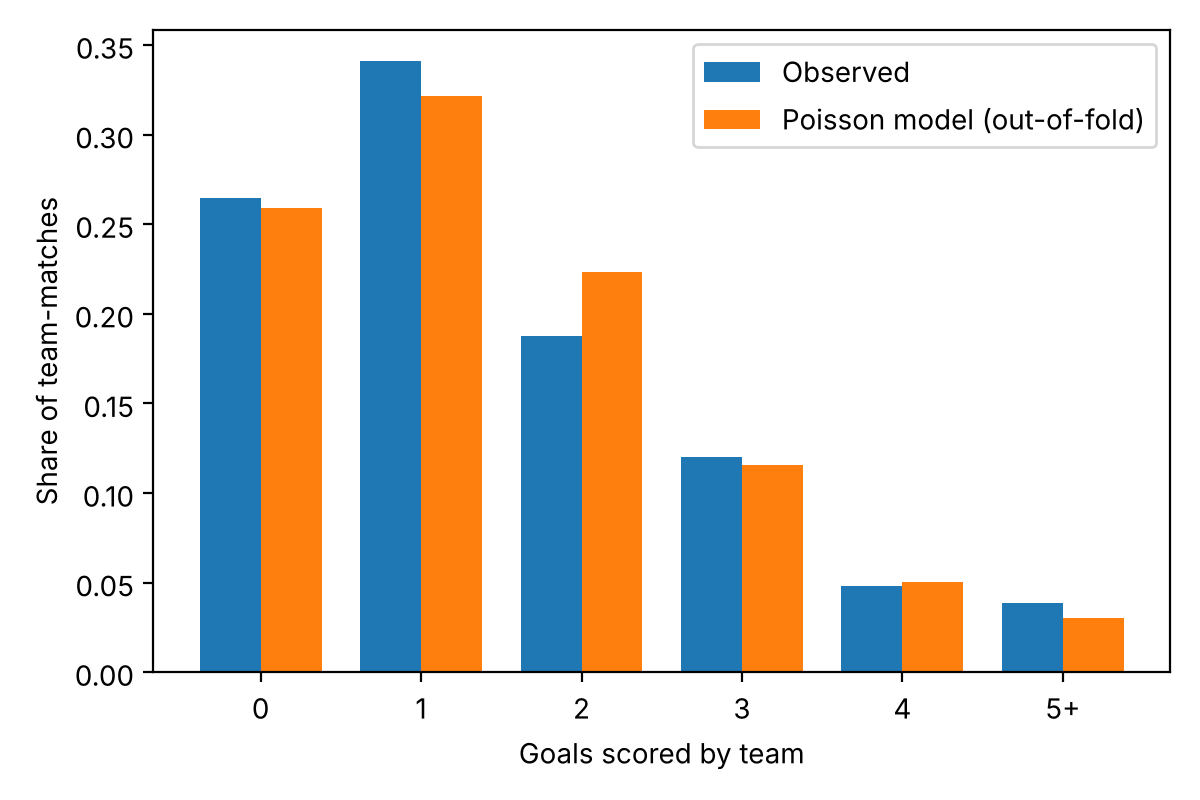

The data file committed next to this chart (first rows):
goals, observed_share, poisson_expected_share
0, 0.2644, 0.259
1, 0.3413, 0.3214
2, 0.1875, 0.2232
3, 0.1202, 0.1159
4, 0.04808, 0.05047
5+, 0.03846, 0.03007
